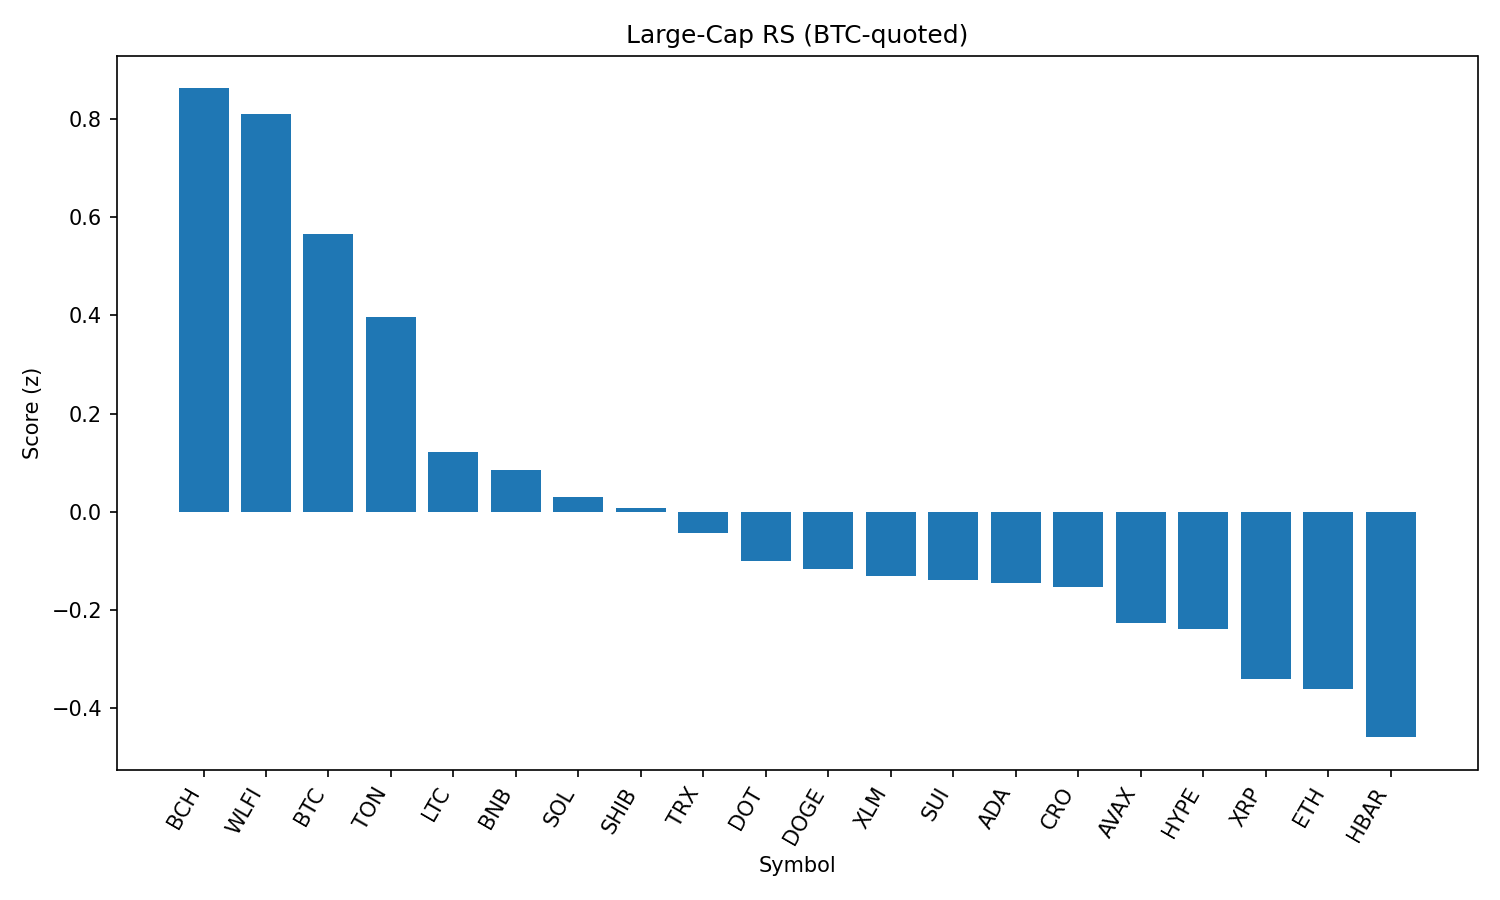

Data behind this chart, as committed beside it:
rank, name, symbol, price_btc, price_usd, pct_1h_btc, pct_24h_btc, pct_7d_btc, market_cap_rank, market_cap_usd, volume_usd, score
1, Bitcoin Cash, BCH, 0.004996, 543.5, 0.7159, 0.1052, 0.1068, 21, 10819796493, 194291925, 0.8623
2, World Liberty Financial, WLFI, 2.27e-06, 0.2475, 4.2, -12.06, 0.0, 31, 7077047770, 1597062312, 0.8093
3, Bitcoin, BTC, 1.0, 108764, 0.0, 0.0, 0.0, 1, 2167169361573, 38708424817, 0.5667
4, Toncoin, TON, 2.86e-05, 3.11, 0.1888, -1.463, 0.05392, 29, 7981903517, 137625811, 0.3961
5, Litecoin, LTC, 0.000998, 108.5, -0.4061, -1.442, 0.1766, 27, 8274274408, 436283824, 0.1216
6, BNB, BNB, 0.007765, 844.6, -0.2714, -2.229, 1.048, 5, 117601673119, 1468339705, 0.08611
7, Solana, SOL, 0.001818, 197.7, -0.1315, -3.364, 3.518, 6, 106955891872, 6948776010, 0.03076
8, Shiba Inu, SHIB, 1.10918e-10, 1.206e-05, -0.4727, -2.071, 0.8768, 30, 7108768974, 234268193, 0.008886
9, TRON, TRX, 3.08e-06, 0.3355, -0.5478, -2.026, -1.733, 10, 31757750279, 781732796, -0.04293
10, Polkadot, DOT, 3.405e-05, 3.7, -0.572, -2.383, -1.18, 36, 5637069563, 322956159, -0.09999
11, Dogecoin, DOGE, 1.94e-06, 0.2107, -0.4315, -3.073, -0.2892, 9, 31789273587, 2235770326, -0.1169
12, Stellar, XLM, 3.22e-06, 0.3501, -0.7852, -1.438, -7.832, 20, 10992474387, 313293724, -0.1302
13, Sui, SUI, 2.939e-05, 3.2, -0.4411, -2.878, -4.757, 19, 11411152667, 1071645895, -0.1386
14, Cardano, ADA, 7.38e-06, 0.8028, -0.6347, -2.273, -4.9, 11, 29315019915, 1625876195, -0.1453
15, Cronos, CRO, 2.48e-06, 0.2698, -0.8311, -6.832, 73.01, 24, 9068076572, 261501045, -0.1539
16, Avalanche, AVAX, 0.0002157, 23.46, -1.014, -1.889, 0.001002, 22, 9920417511, 628962197, -0.2271
17, Hyperliquid, HYPE, 0.0003998, 43.48, -0.4059, -3.867, -2.172, 17, 11783896974, 317346007, -0.2376
18, XRP, XRP, 2.504e-05, 2.72, -0.8979, -2.902, -4.654, 4, 162102716738, 7169457330, -0.3398
19, Ethereum, ETH, 0.03971, 4318, -0.8739, -3.501, -2.895, 2, 521739094447, 27723729139, -0.3609
20, Hedera, HBAR, 1.96e-06, 0.2131, -0.6443, -4.286, -7.669, 25, 9038465337, 284876197, -0.4588
21, Chainlink, LINK, 0.0002077, 22.6, -0.6206, -4.785, -4.979, 13, 15332898753, 1305625305, -0.4897
